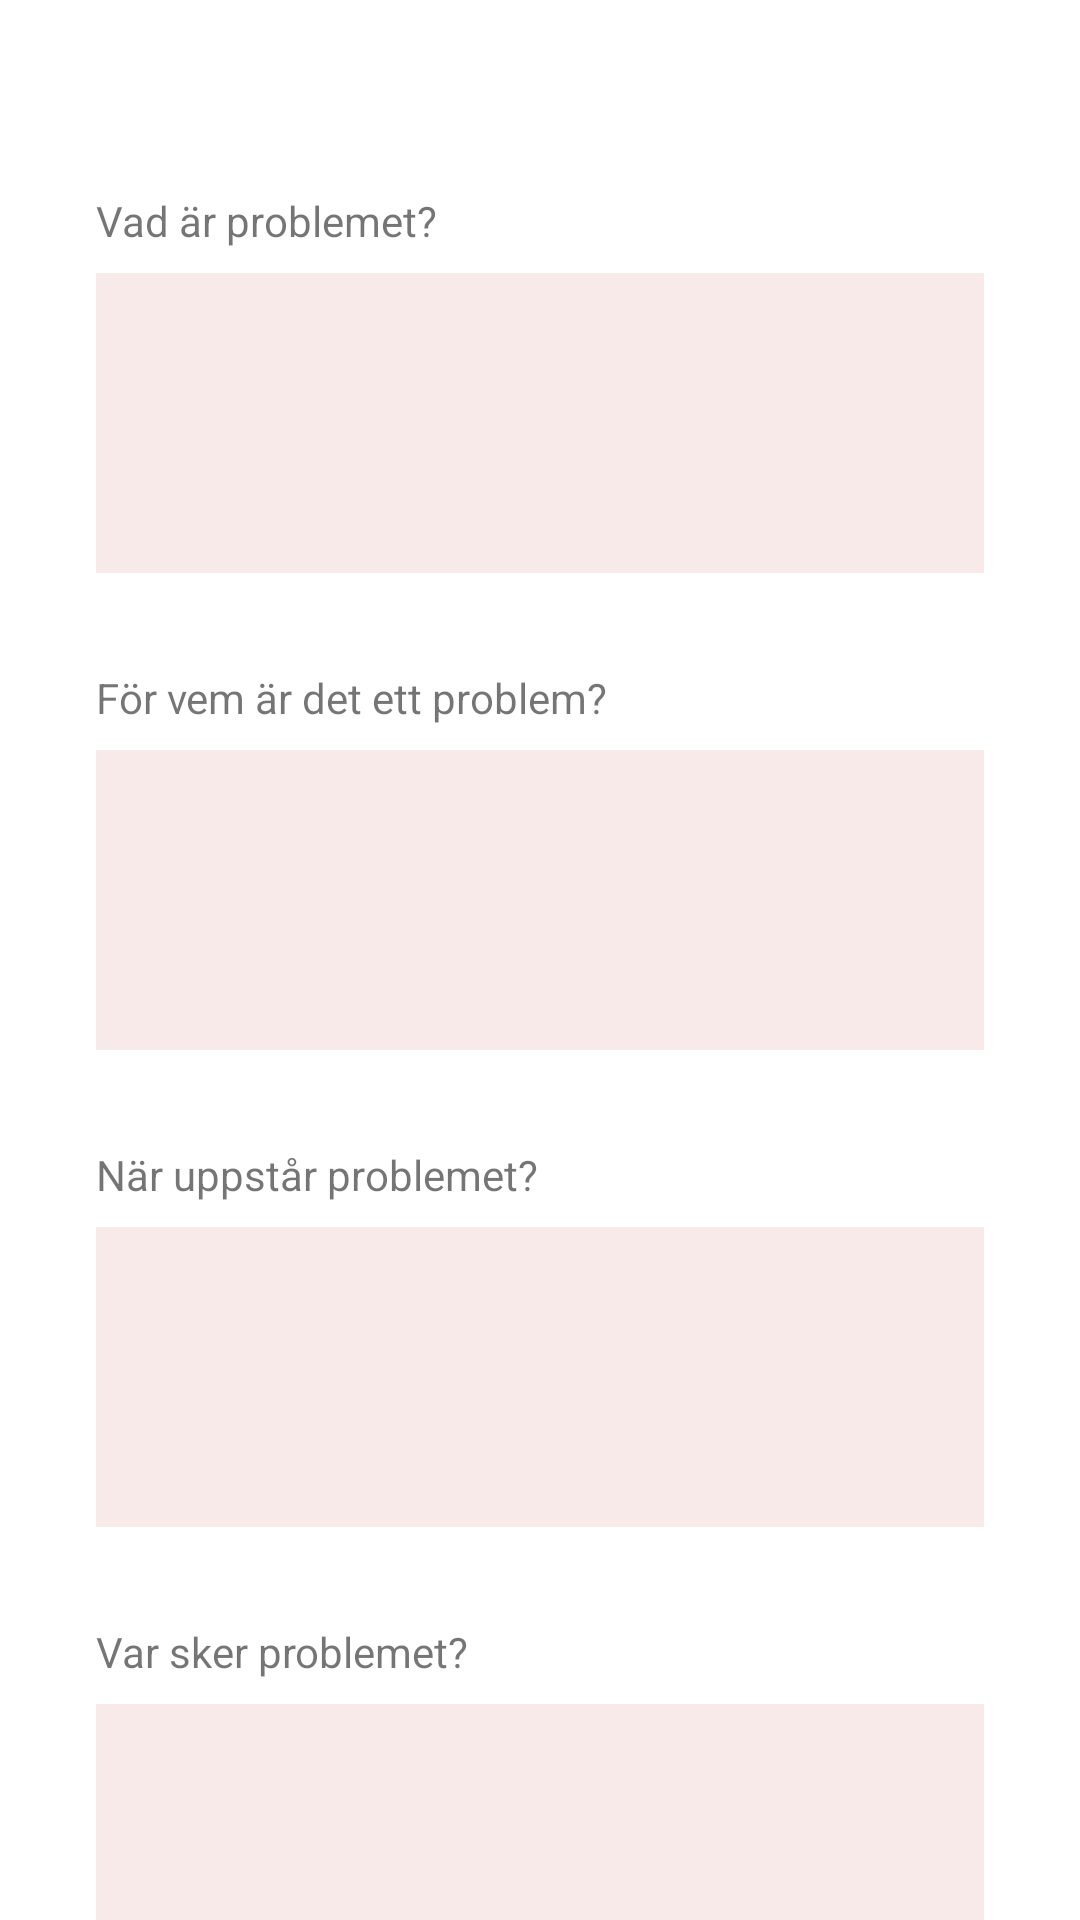

This screen was rendered from an Android layout file. Write that file and the resources it references.
<!-- AndroidManifest.xml: application theme Theme.Minide -->
<!-- res/layout/fragment_description_problem.xml -->
<?xml version="1.0" encoding="utf-8"?>
<androidx.constraintlayout.widget.ConstraintLayout xmlns:android="http://schemas.android.com/apk/res/android"
    xmlns:app="http://schemas.android.com/apk/res-auto"
    xmlns:tools="http://schemas.android.com/tools"
    android:layout_width="match_parent"
    android:layout_height="match_parent"
    tools:context=".FragmentDescriptionProblem">

    


    <TextView
        android:id="@+id/tvApproach"
        android:layout_width="wrap_content"
        android:layout_height="wrap_content"
        android:layout_marginStart="32dp"
        android:layout_marginTop="64dp"
        android:text="Vad är problemet?"
        app:layout_constraintStart_toStartOf="parent"
        app:layout_constraintTop_toTopOf="parent" />

    <EditText
        android:id="@+id/textBoxApproach"
        android:layout_width="0dp"
        android:layout_height="@dimen/textbox_width"
        android:layout_marginStart="32dp"
        android:layout_marginTop="8dp"
        android:layout_marginEnd="32dp"
        android:background="@color/textbox_color"
        android:ems="10"
        android:gravity="start|top"
        android:inputType="textMultiLine"
        app:layout_constraintEnd_toEndOf="parent"
        app:layout_constraintStart_toStartOf="parent"
        app:layout_constraintTop_toBottomOf="@+id/tvApproach"
        tools:ignore="SpeakableTextPresentCheck" />

    <TextView
        android:id="@+id/tvBenefit"
        android:layout_width="wrap_content"
        android:layout_height="wrap_content"
        android:layout_marginTop="32dp"
        android:text="När uppstår problemet?"
        app:layout_constraintStart_toStartOf="@+id/tvApproach"
        app:layout_constraintTop_toBottomOf="@+id/textboxCompetition" />

    <EditText
        android:id="@+id/textboxBenefit"
        android:layout_width="0dp"
        android:layout_height="@dimen/textbox_width"
        android:layout_marginTop="8dp"
        android:background="@color/textbox_color"
        android:ems="10"
        android:gravity="start|top"
        android:inputType="textMultiLine"
        app:layout_constraintEnd_toEndOf="@+id/textBoxApproach"
        app:layout_constraintStart_toStartOf="@+id/textBoxApproach"
        app:layout_constraintTop_toBottomOf="@+id/tvBenefit"
        tools:ignore="SpeakableTextPresentCheck" />

    <TextView
        android:id="@+id/tvCompetition"
        android:layout_width="wrap_content"
        android:layout_height="wrap_content"
        android:layout_marginStart="32dp"
        android:layout_marginTop="32dp"
        android:text="För vem är det ett problem?"
        app:layout_constraintStart_toStartOf="parent"
        app:layout_constraintTop_toBottomOf="@+id/textBoxApproach" />

    <EditText
        android:id="@+id/textboxCompetition"
        android:layout_width="0dp"
        android:layout_height="@dimen/textbox_width"
        android:layout_marginTop="8dp"
        android:background="@color/textbox_color"
        android:ems="10"
        android:gravity="start|top"
        android:inputType="textMultiLine"
        app:layout_constraintEnd_toEndOf="@+id/textboxBenefit"
        app:layout_constraintStart_toStartOf="@+id/textboxBenefit"
        app:layout_constraintTop_toBottomOf="@+id/tvCompetition"
        tools:ignore="SpeakableTextPresentCheck" />

    <TextView
        android:id="@+id/tvVar"
        android:layout_width="wrap_content"
        android:layout_height="wrap_content"
        android:layout_marginTop="32dp"
        android:text="Var sker problemet?"
        app:layout_constraintStart_toStartOf="@+id/textboxCompetition"
        app:layout_constraintTop_toBottomOf="@+id/textboxBenefit" />

    <EditText
        android:id="@+id/textboxVar"
        android:layout_width="0dp"
        android:layout_height="@dimen/textbox_width"
        android:layout_marginTop="8dp"
        android:background="@color/textbox_color"
        android:ems="10"
        android:gravity="start|top"
        android:inputType="textMultiLine"
        app:layout_constraintEnd_toEndOf="@+id/textboxCompetition"
        app:layout_constraintStart_toStartOf="@+id/textboxCompetition"
        app:layout_constraintTop_toBottomOf="@+id/tvVar"
        tools:ignore="SpeakableTextPresentCheck" />

</androidx.constraintlayout.widget.ConstraintLayout>
<!-- resources referenced by this layout -->
<resources>
  <color name="textbox_color">#F7EAE9</color>
  <dimen name="textbox_width">100dp</dimen>
  <style name="Theme.Minide" parent="Theme.MaterialComponents.DayNight.DarkActionBar">
          
          <item name="colorPrimary">@color/purple_500</item>
          <item name="colorPrimaryVariant">@color/purple_700</item>
          <item name="colorOnPrimary">@color/white</item>
          
          <item name="colorSecondary">@color/teal_200</item>
          <item name="colorSecondaryVariant">@color/teal_700</item>
          <item name="colorOnSecondary">@color/black</item>
          
          <item name="android:statusBarColor" tools:targetApi="l">?attr/colorPrimaryVariant</item>
          
      </style>
  <color name="purple_500">#FF6200EE</color>
  <color name="purple_700">#FF3700B3</color>
  <color name="white">#FFFFFFFF</color>
  <color name="teal_200">#FF03DAC5</color>
  <color name="teal_700">#FF018786</color>
  <color name="black">#FF000000</color>
</resources>
